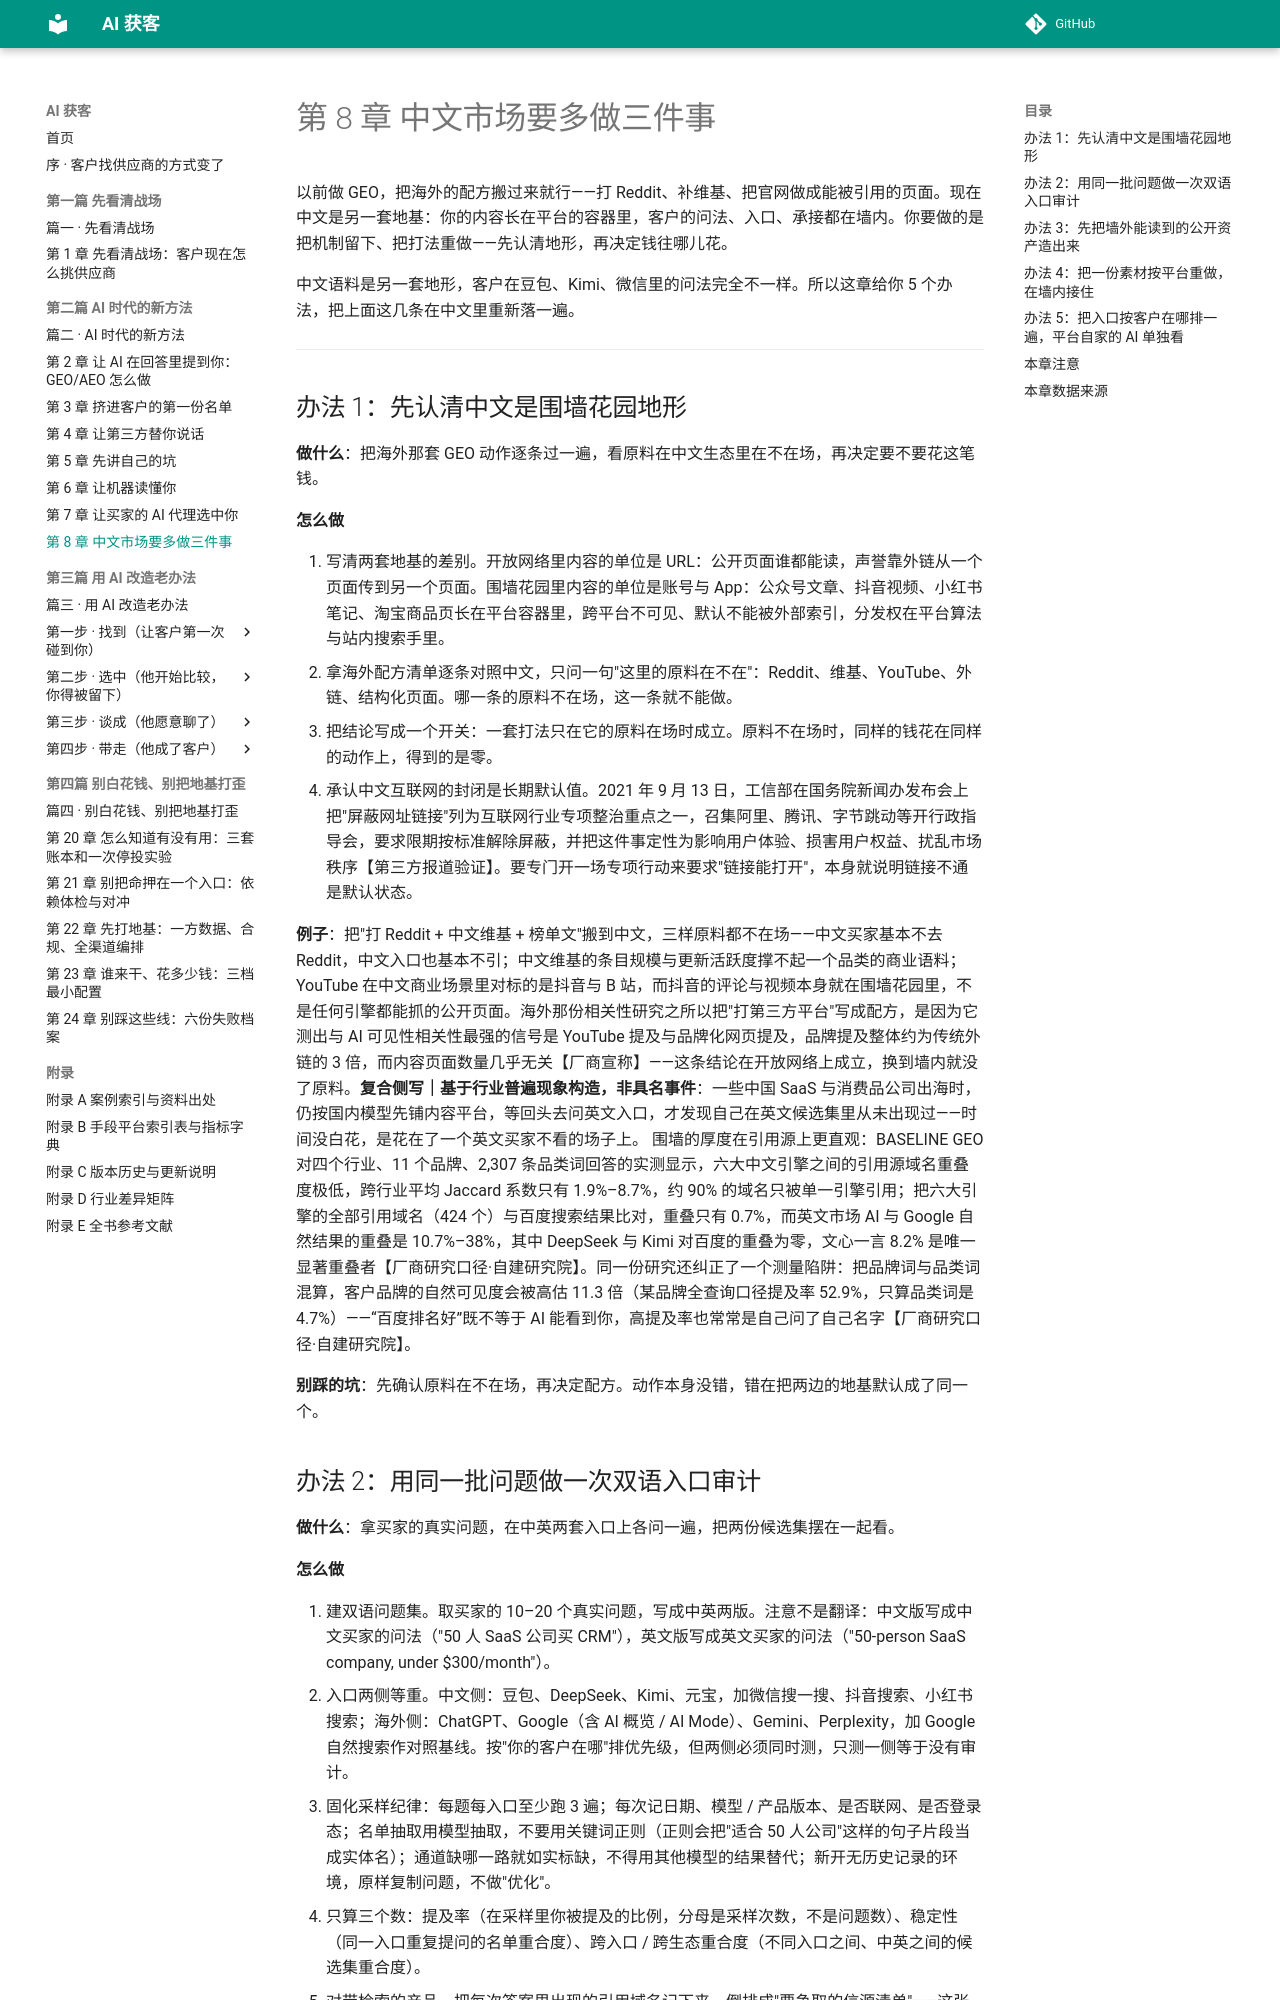

repository: Jweokk/ai-customer-acquisition-book · page: 08-第8章-中文市场要多做三件事/index.html · generator: mkdocs

# 第 8 章 中文市场要多做三件事

以前做 GEO，把海外的配方搬过来就行——打 Reddit、补维基、把官网做成能被引用的页面。现在中文是另一套地基：你的内容长在平台的容器里，客户的问法、入口、承接都在墙内。你要做的是把机制留下、把打法重做——先认清地形，再决定钱往哪儿花。

中文语料是另一套地形，客户在豆包、Kimi、微信里的问法完全不一样。所以这章给你 5 个办法，把上面这几条在中文里重新落一遍。

---

## 办法 1：先认清中文是围墙花园地形

**做什么**：把海外那套 GEO 动作逐条过一遍，看原料在中文生态里在不在场，再决定要不要花这笔钱。

**怎么做**

1. 写清两套地基的差别。开放网络里内容的单位是 URL：公开页面谁都能读，声誉靠外链从一个页面传到另一个页面。围墙花园里内容的单位是账号与 App：公众号文章、抖音视频、小红书笔记、淘宝商品页长在平台容器里，跨平台不可见、默认不能被外部索引，分发权在平台算法与站内搜索手里。
2. 拿海外配方清单逐条对照中文，只问一句"这里的原料在不在"：Reddit、维基、YouTube、外链、结构化页面。哪一条的原料不在场，这一条就不能做。
3. 把结论写成一个开关：一套打法只在它的原料在场时成立。原料不在场时，同样的钱花在同样的动作上，得到的是零。
4. 承认中文互联网的封闭是长期默认值。2021 年 9 月 13 日，工信部在国务院新闻办发布会上把"屏蔽网址链接"列为互联网行业专项整治重点之一，召集阿里、腾讯、字节跳动等开行政指导会，要求限期按标准解除屏蔽，并把这件事定性为影响用户体验、损害用户权益、扰乱市场秩序【第三方报道验证】。要专门开一场专项行动来要求"链接能打开"，本身就说明链接不通是默认状态。

**例子**：把"打 Reddit + 中文维基 + 榜单文"搬到中文，三样原料都不在场——中文买家基本不去 Reddit，中文入口也基本不引；中文维基的条目规模与更新活跃度撑不起一个品类的商业语料；YouTube 在中文商业场景里对标的是抖音与 B 站，而抖音的评论与视频本身就在围墙花园里，不是任何引擎都能抓的公开页面。海外那份相关性研究之所以把"打第三方平台"写成配方，是因为它测出与 AI 可见性相关性最强的信号是 YouTube 提及与品牌化网页提及，品牌提及整体约为传统外链的 3 倍，而内容页面数量几乎无关【厂商宣称】——这条结论在开放网络上成立，换到墙内就没了原料。**复合侧写｜基于行业普遍现象构造，非具名事件**：一些中国 SaaS 与消费品公司出海时，仍按国内模型先铺内容平台，等回头去问英文入口，才发现自己在英文候选集里从未出现过——时间没白花，是花在了一个英文买家不看的场子上。 围墙的厚度在引用源上更直观：BASELINE GEO 对四个行业、11 个品牌、2,307 条品类词回答的实测显示，六大中文引擎之间的引用源域名重叠度极低，跨行业平均 Jaccard 系数只有 1.9%–8.7%，约 90% 的域名只被单一引擎引用；把六大引擎的全部引用域名（424 个）与百度搜索结果比对，重叠只有 0.7%，而英文市场 AI 与 Google 自然结果的重叠是 10.7%–38%，其中 DeepSeek 与 Kimi 对百度的重叠为零，文心一言 8.2% 是唯一显著重叠者【厂商研究口径·自建研究院】。同一份研究还纠正了一个测量陷阱：把品牌词与品类词混算，客户品牌的自然可见度会被高估 11.3 倍（某品牌全查询口径提及率 52.9%，只算品类词是 4.7%）——“百度排名好”既不等于 AI 能看到你，高提及率也常常是自己问了自己名字【厂商研究口径·自建研究院】。

**别踩的坑**：先确认原料在不在场，再决定配方。动作本身没错，错在把两边的地基默认成了同一个。

## 办法 2：用同一批问题做一次双语入口审计

**做什么**：拿买家的真实问题，在中英两套入口上各问一遍，把两份候选集摆在一起看。

**怎么做**

1. 建双语问题集。取买家的 10–20 个真实问题，写成中英两版。注意不是翻译：中文版写成中文买家的问法（"50 人 SaaS 公司买 CRM"），英文版写成英文买家的问法（"50-person SaaS company, under $300/month"）。
2. 入口两侧等重。中文侧：豆包、DeepSeek、Kimi、元宝，加微信搜一搜、抖音搜索、小红书搜索；海外侧：ChatGPT、Google（含 AI 概览 / AI Mode）、Gemini、Perplexity，加 Google 自然搜索作对照基线。按"你的客户在哪"排优先级，但两侧必须同时测，只测一侧等于没有审计。
3. 固化采样纪律：每题每入口至少跑 3 遍；每次记日期、模型 / 产品版本、是否联网、是否登录态；名单抽取用模型抽取，不要用关键词正则（正则会把"适合 50 人公司"这样的句子片段当成实体名）；通道缺哪一路就如实标缺，不得用其他模型的结果替代；新开无历史记录的环境，原样复制问题，不做"优化"。
4. 只算三个数：提及率（在采样里你被提及的比例，分母是采样次数，不是问题数）、稳定性（同一入口重复提问的名单重合度）、跨入口 / 跨生态重合度（不同入口之间、中英之间的候选集重合度）。
5. 对带检索的产品，把每次答案里出现的引用域名记下来，倒排成"要争取的信源清单"——这张清单是你未来半年内容预算的真实分配表。

**例子**：本书编写组做过一轮实测（2026-09-13）：6 个真实采购问题（3 组中英对照，覆盖 CRM、MES、留学中介）× 5 个模型通道 × 每题重复 2 次，拿到 51 条有效答案。同题同模型连问两次，名单重合度只有 22%–56%；换一个模型，两两重合度只有 4%–21%，四个模型的名单并集达 43 个实体；中英两组名单的跨语言重合度为 8%–26%；留学中介那一组是唯一出现"双语都在场"的实体的（IDP）【本书实测】。还有一个细节：英文问法保留了"East China"这个地域锚点，英文入口也把用友、金蝶、鼎捷放了进来——锚点本身就是变量。

**别踩的坑**：只测一侧。只测中文侧，你看见的是墙内的分布；只测英文侧，你对中文战场一无所知。
